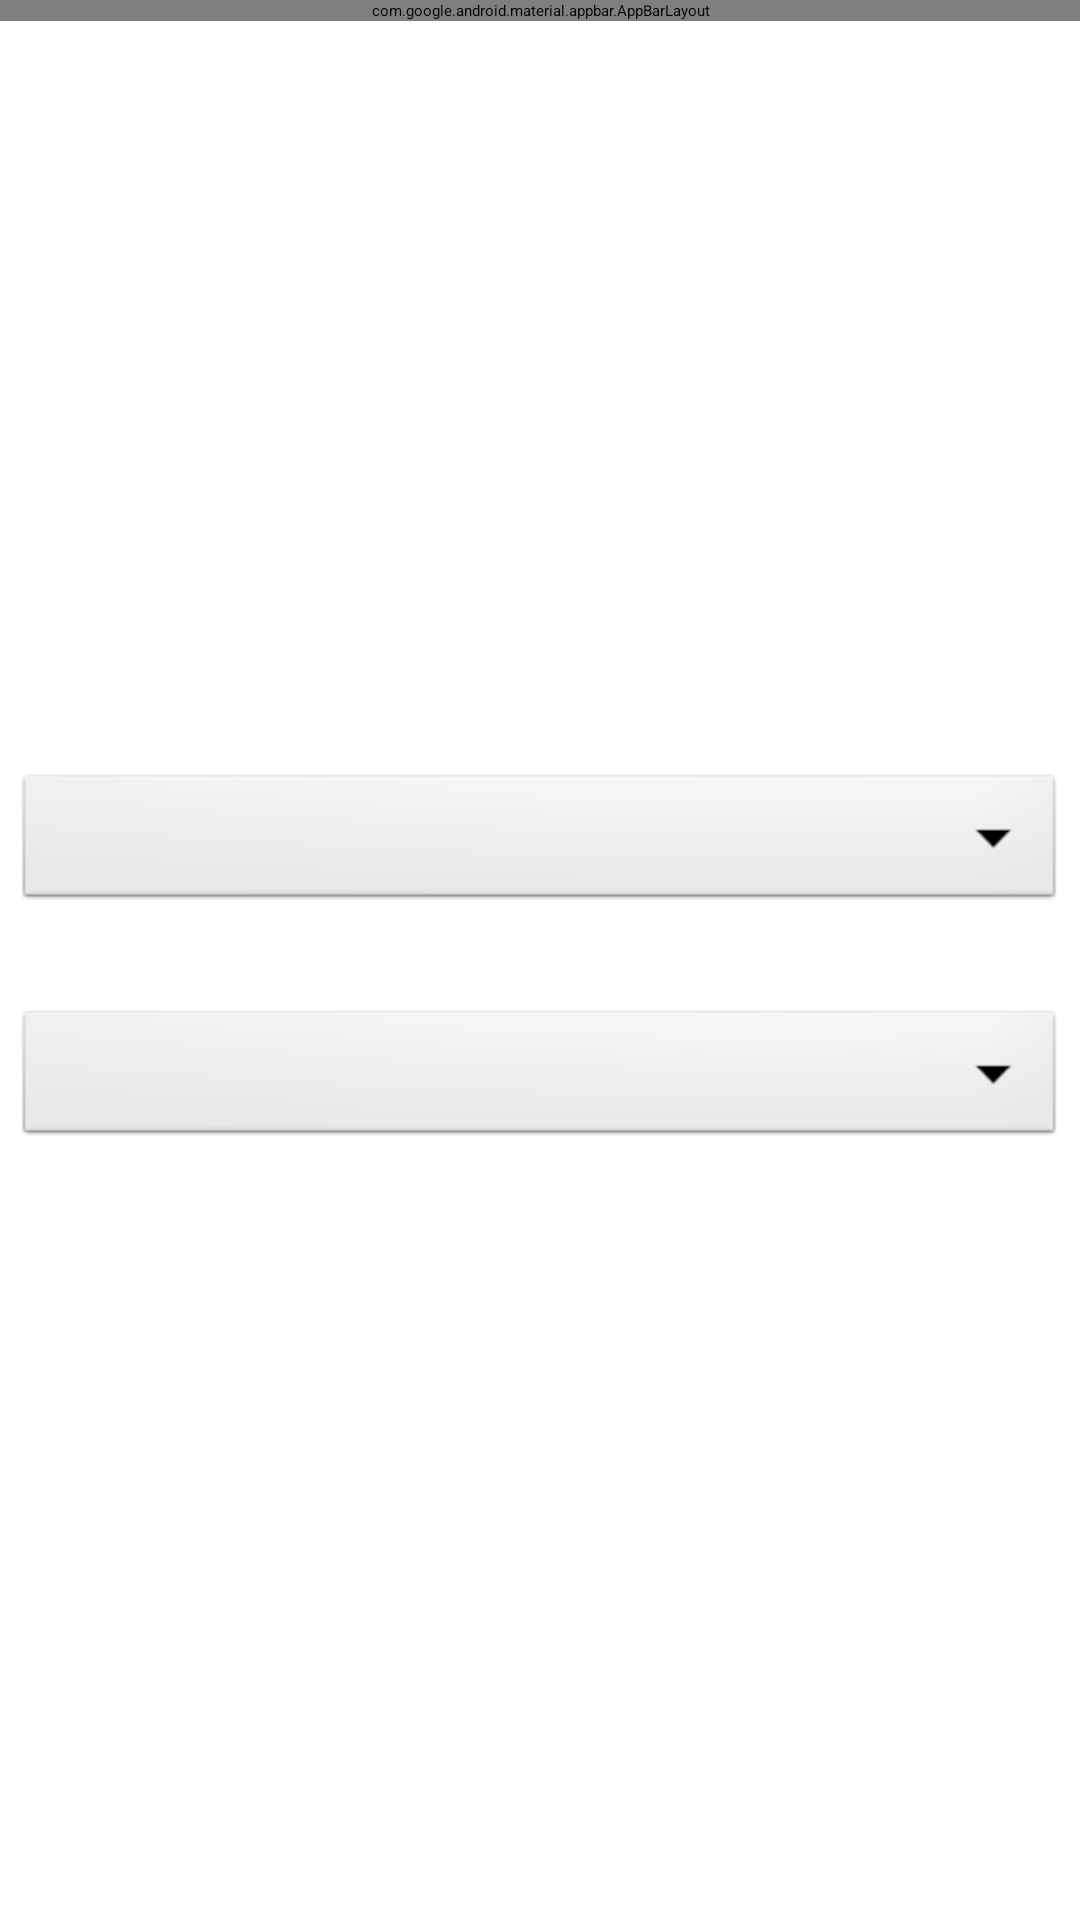

Reconstruct the res/layout file that produces this screen, plus the resources it refers to.
<!-- AndroidManifest.xml: application theme Theme.Vehicle -->
<!-- res/layout/activity_vehicle_list.xml -->
<?xml version="1.0" encoding="utf-8"?>
<androidx.coordinatorlayout.widget.CoordinatorLayout
    xmlns:android="http://schemas.android.com/apk/res/android"
    xmlns:app="http://schemas.android.com/apk/res-auto"
    xmlns:tools="http://schemas.android.com/tools"
    android:layout_width="match_parent"
    android:layout_height="match_parent"
    android:fitsSystemWindows="true"
    tools:context="com.example.vehicle.MainActivity">


    <com.google.android.material.appbar.AppBarLayout
        android:id="@+id/app_bar"
        android:layout_width="match_parent"
        android:layout_height="wrap_content"
        android:theme="@style/AppTheme.AppBarOverlay">

        <androidx.appcompat.widget.Toolbar
            android:id="@+id/toolbar"
            android:layout_width="match_parent"
            android:layout_height="?attr/actionBarSize"
            app:popupTheme="@style/AppTheme.PopupOverlay" />

    </com.google.android.material.appbar.AppBarLayout>

    <FrameLayout
        android:id="@+id/frameLayout"
        android:layout_width="match_parent"
        android:layout_height="match_parent"
        app:layout_behavior="@string/appbar_scrolling_view_behavior">

        <include layout="@layout/vehicle_list" />
    </FrameLayout>


</androidx.coordinatorlayout.widget.CoordinatorLayout>
<!-- res/layout/vehicle_list.xml (included above) -->
<?xml version="1.0" encoding="utf-8"?>
<androidx.constraintlayout.widget.ConstraintLayout xmlns:android="http://schemas.android.com/apk/res/android"
    xmlns:app="http://schemas.android.com/apk/res-auto"
    android:layout_width="match_parent"
    android:layout_height="wrap_content"
    android:layout_gravity="center_vertical">

    <ScrollView
        android:id="@+id/scrollView1"
        android:layout_width="match_parent"
        android:layout_height="wrap_content"
        android:layout_alignParentLeft="true"
        android:layout_alignParentTop="true"
        android:layout_alignParentRight="true"
        android:layout_alignParentBottom="true"
        app:layout_constraintEnd_toEndOf="parent"
        app:layout_constraintStart_toStartOf="parent"
        app:layout_constraintTop_toTopOf="parent"
        android:layout_gravity="center_horizontal"
        >

        <FrameLayout
            android:id="@+id/frameLayout"
            android:layout_width="match_parent"
            android:layout_height="match_parent"
            app:layout_behavior="@string/appbar_scrolling_view_behavior">

            <include layout="@layout/vehicle_left_layout" />
        </FrameLayout>
    </ScrollView>
</androidx.constraintlayout.widget.ConstraintLayout>
<!-- res/layout/vehicle_left_layout.xml (included above) -->
<?xml version="1.0" encoding="utf-8"?>
<androidx.constraintlayout.widget.ConstraintLayout xmlns:android="http://schemas.android.com/apk/res/android"
    xmlns:app="http://schemas.android.com/apk/res-auto"
    xmlns:tools="http://schemas.android.com/tools"
    android:layout_width="match_parent"
    android:layout_height="wrap_content"
    android:layout_gravity="center_vertical">

    <Spinner
        android:id="@+id/spinnerMake"
        android:layout_width="350dp"
        android:layout_height="wrap_content"
        android:layout_marginStart="20dp"
        android:layout_marginTop="30dp"
        android:layout_marginEnd="20dp"
        android:background="@android:drawable/btn_dropdown"
        app:layout_constraintEnd_toEndOf="parent"
        app:layout_constraintStart_toStartOf="parent"
        app:layout_constraintTop_toTopOf="parent" />

    <Spinner
        android:id="@+id/spinnerModel"
        android:layout_width="350dp"
        android:layout_height="wrap_content"
        android:layout_marginStart="20dp"
        android:layout_marginTop="30dp"
        android:layout_marginEnd="20dp"
        android:background="@android:drawable/btn_dropdown"
        app:layout_constraintEnd_toEndOf="parent"
        app:layout_constraintStart_toStartOf="parent"
        app:layout_constraintTop_toBottomOf="@+id/spinnerMake" />

    <androidx.recyclerview.widget.RecyclerView
        android:id="@+id/vehicle_list"
        android:layout_width="350dp"
        android:layout_height="wrap_content"
        android:layout_marginStart="20dp"
        android:layout_marginTop="30dp"
        android:layout_marginEnd="20dp"
        app:layoutManager="LinearLayoutManager"
        app:layout_constraintEnd_toEndOf="parent"
        app:layout_constraintStart_toStartOf="parent"
        app:layout_constraintTop_toBottomOf="@+id/spinnerModel"
        tools:listitem="@layout/vehicle_list_content" />
</androidx.constraintlayout.widget.ConstraintLayout>
<!-- resources referenced by this layout -->
<resources>
  <style name="AppTheme.AppBarOverlay" parent="ThemeOverlay.AppCompat.Dark.ActionBar" />
  <style name="AppTheme.PopupOverlay" parent="ThemeOverlay.AppCompat.Dark" />
</resources>
